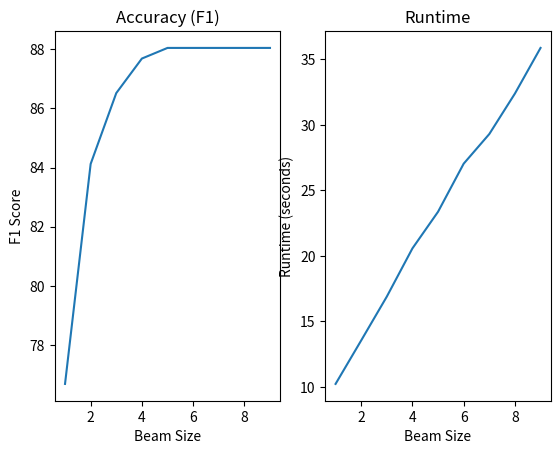

Write Python code to recreate this figure.
import matplotlib.pyplot as plt

beam_sizes = [1, 2, 3, 4, 5, 6, 7, 8, 9]

f1 = [
    76.67,
    84.12,
    86.52,
    87.69,
    88.05,
    88.05,
    88.05,
    88.05,
    88.05]

t = [10.212757,
     13.532603,
     16.880476,
     20.560129,
     23.357027,
     27.026674,
     29.289614,
     32.379262,
     35.864751]

fig, (ax1, ax2) = plt.subplots(1, 2)

ax1.plot(beam_sizes, f1)
ax1.set_title("Accuracy (F1)")
ax1.set_xlabel("Beam Size")
ax1.set_ylabel("F1 Score")

ax2.plot(beam_sizes, t)
ax2.set_title("Runtime")
ax2.set_xlabel("Beam Size")
ax2.set_ylabel("Runtime (seconds)")

plt.show()
# plt.savefig(f"./sse-plots/momentum-{lr}.png")
